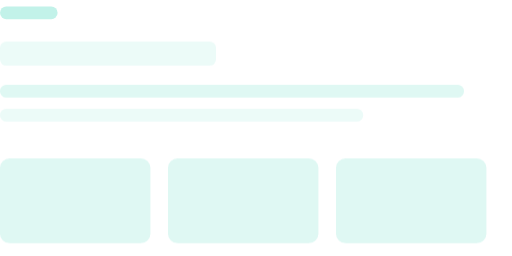
t = 0.00 s
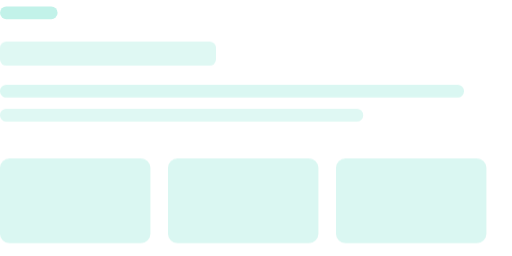
t = 0.60 s
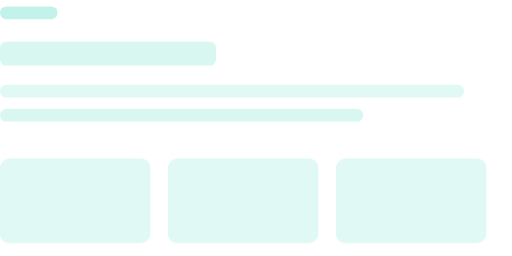
t = 0.85 s
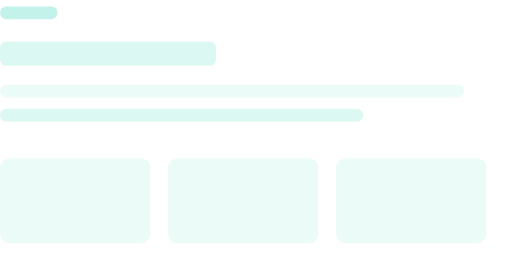
t = 1.30 s
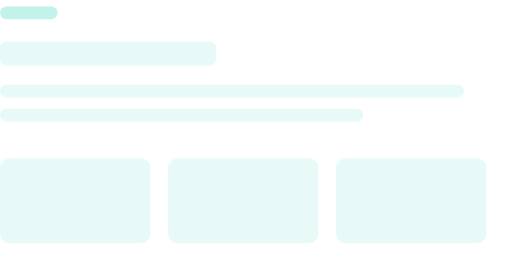
t = 1.70 s
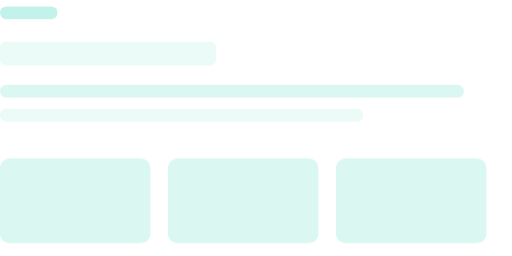
t = 2.15 s

The animated SVG that drew these frames (rendered in a browser with its animation timeline set to each time). Animation: 5 CSS @keyframes rules; one cycle of 2.60 s, repeats indefinitely.

<svg xmlns="http://www.w3.org/2000/svg" width="640" height="320" viewBox="0 0 640 320" class="srm srm-skeleton" data-motion="skeleton" data-theme="on-dark" data-paused="false" data-reduced="false" style="--srm-floor:0.55" color-interpolation="sRGB" focusable="false" role="img" aria-label="内容骨架"><title>内容骨架</title><style>.srm{overflow:visible}.srm .srm-anim{transform-box:fill-box;transform-origin:center}@keyframes srm13-breathe{0%,100%{opacity:1}50%{opacity:var(--srm-floor,.55)}}@keyframes srm13-seq{0%,25%,100%{opacity:var(--srm-floor,.55)}45%,70%{opacity:1}}@keyframes srm13-pop{from{opacity:.4;transform:scale(.72)}to{opacity:1;transform:none}}@keyframes srm13-fade{from{opacity:0}to{opacity:1}}.srm[data-paused="true"] .srm-anim,[data-motion-paused="true"] .srm .srm-anim{animation-play-state:paused!important}.srm[data-reduced="true"] .srm-anim,[data-motion-reduced="true"] .srm .srm-anim{animation:none!important}.srm[data-reduced="true"] .srm-progress-value,[data-motion-reduced="true"] .srm .srm-progress-value{transition:none!important}@media (prefers-reduced-motion:reduce){.srm .srm-anim{animation:none!important}.srm .srm-progress-value{transition:none!important}}.srm-skeleton .srm-block{animation:srm13-skel 2000ms ease-in-out infinite}.srm-skeleton .srm-late{animation-delay:-600ms}@keyframes srm13-skel{0%,100%{opacity:.16}50%{opacity:.32}}</style><rect x="0" y="8" width="72" height="16" rx="8" fill="#86E5D3" opacity=".5"/><rect class="srm-anim srm-block" x="0" y="52" width="270" height="30" rx="8" fill="#86E5D3" opacity=".24"/><rect class="srm-anim srm-block srm-late" x="0" y="106" width="580" height="16" rx="8" fill="#86E5D3" opacity=".24"/><rect class="srm-anim srm-block" x="0" y="136" width="454" height="16" rx="8" fill="#86E5D3" opacity=".24"/><rect class="srm-anim srm-block srm-late" x="0" y="198" width="188" height="106" rx="12" fill="#86E5D3" opacity=".24"/><rect class="srm-anim srm-block srm-late" x="210" y="198" width="188" height="106" rx="12" fill="#86E5D3" opacity=".24"/><rect class="srm-anim srm-block srm-late" x="420" y="198" width="188" height="106" rx="12" fill="#86E5D3" opacity=".24"/></svg>
